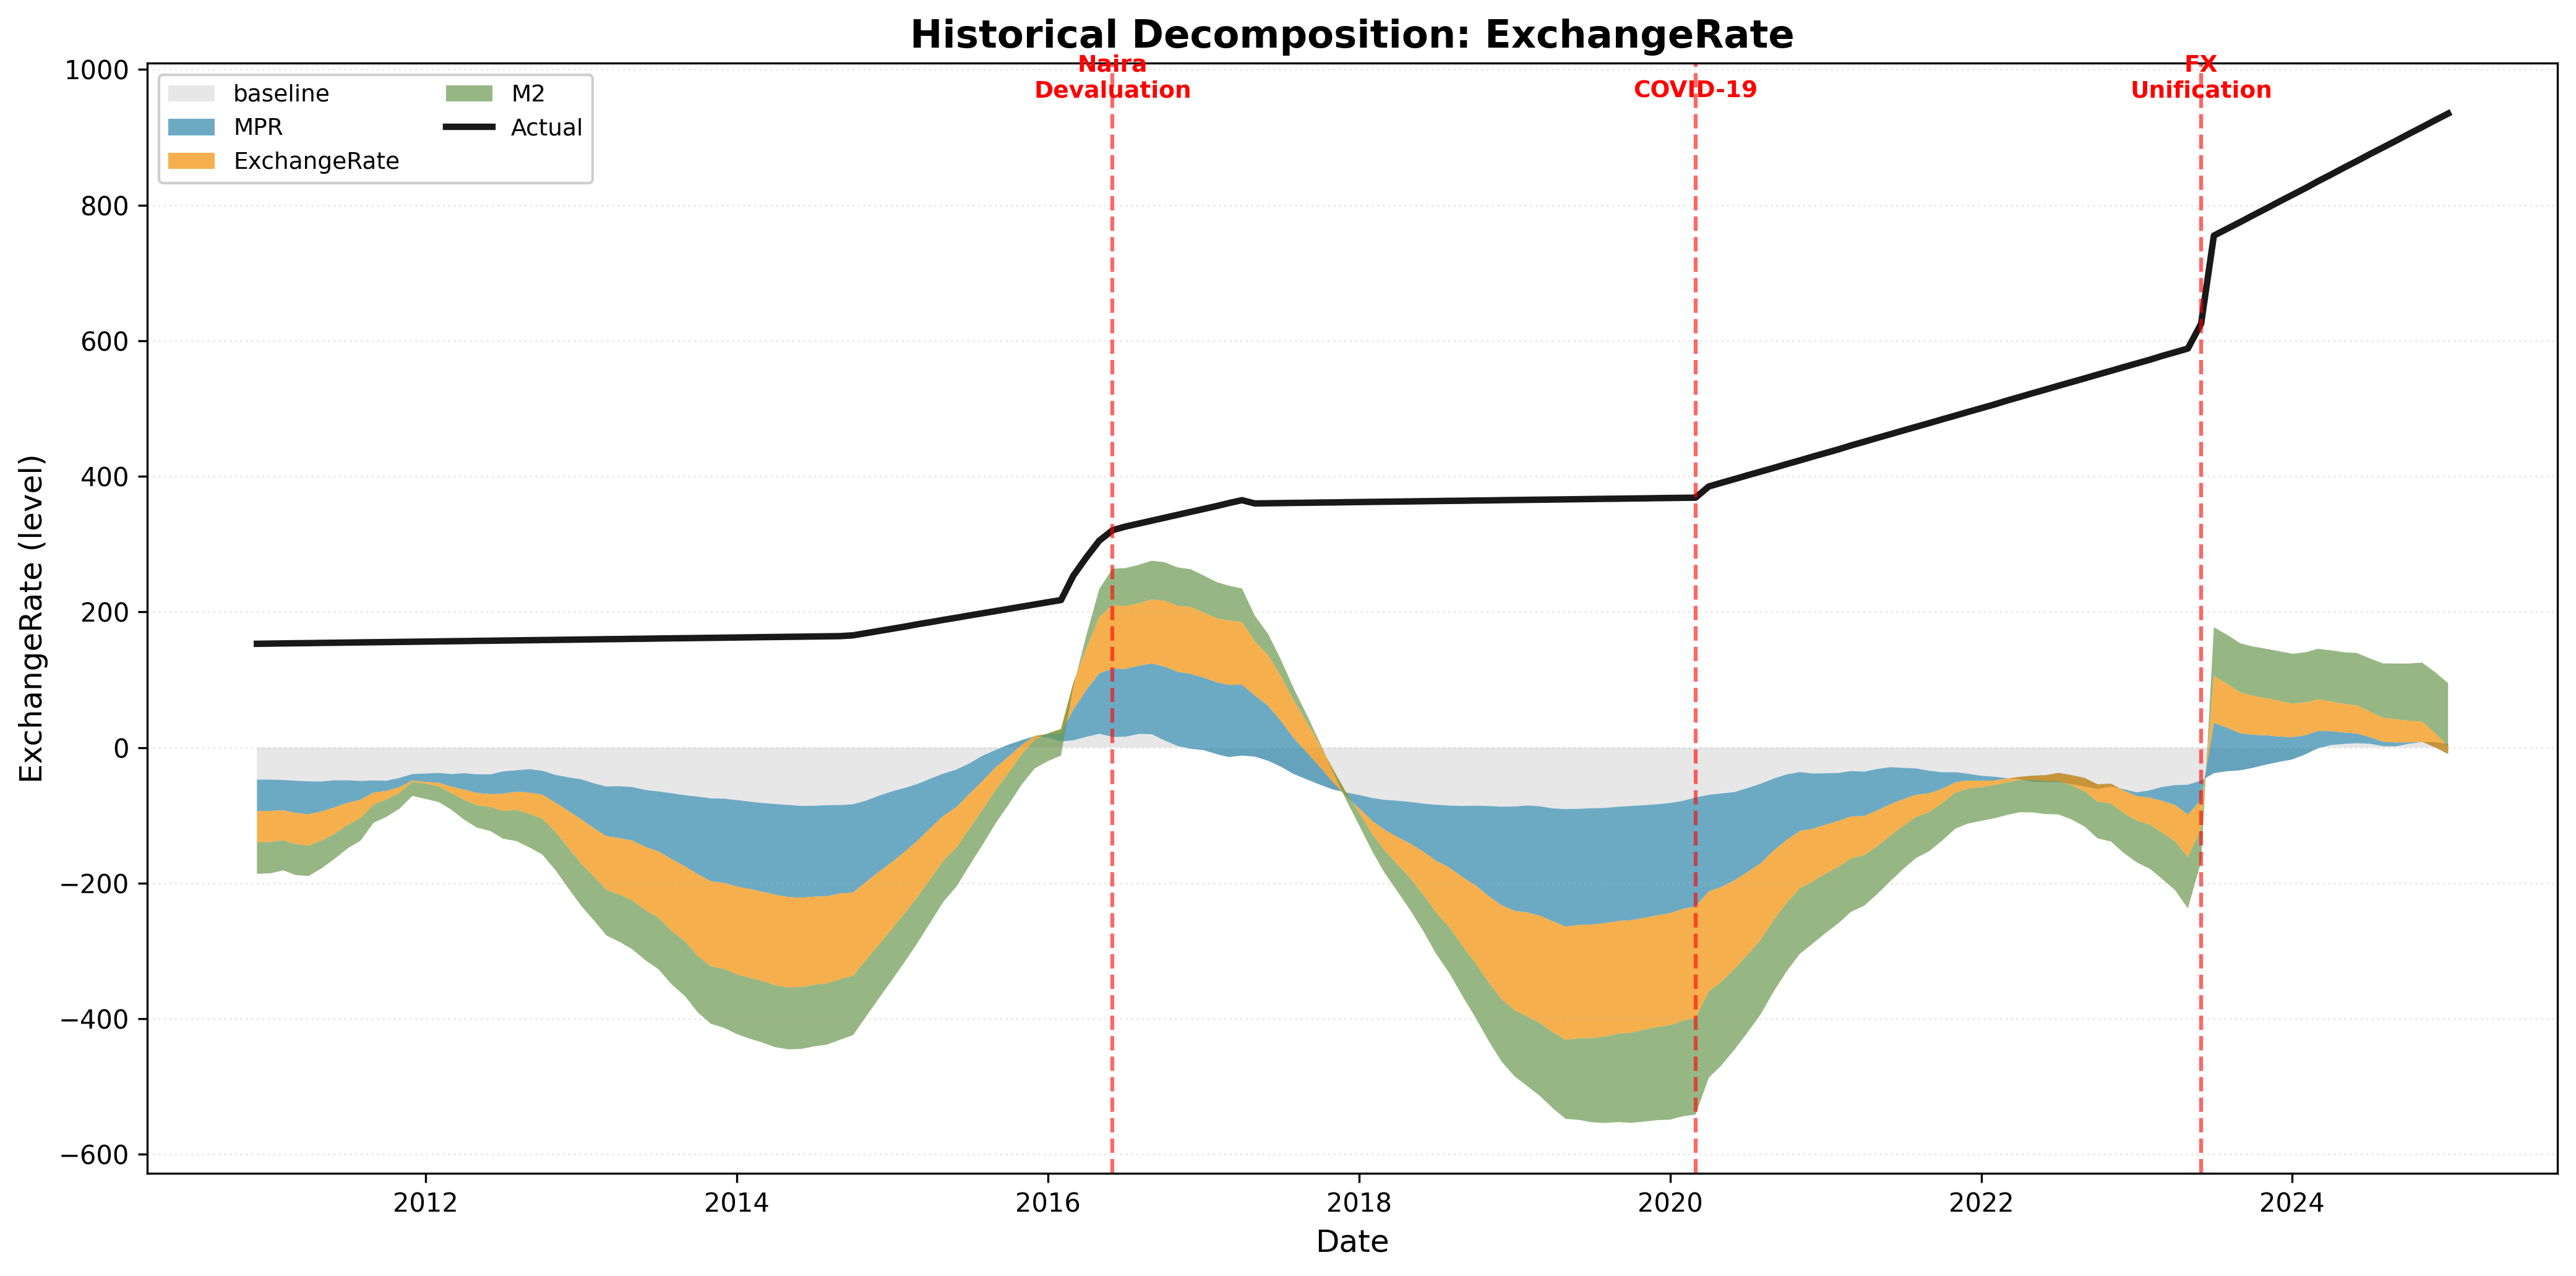

Data behind this chart, as committed beside it:
date, MPR, ExchangeRate, M2, Inflation, baseline, actual
2010-12-01, -3.968989445074455e-06, 0.9205, 0.0, 0.0, -47.24, 153.0
2011-01-01, 0.01174, 1.038, 0.2035, -0.1267, -47.24, 153.3
2011-02-01, -0.6089, 3.09, 0.3637, 0.1887, -47.24, 153.5
2011-03-01, -1.695, 1.467, 1.672, 0.117, -47.24, 153.8
2011-04-01, -2.633, 1.415, 2.104, 1.425, -47.24, 154.0
2011-05-01, -2.813, 5.684, 1.354, 2.017, -47.24, 154.3
2011-06-01, -1.033, 8.241, 0.9463, 2.138, -47.24, 154.5
2011-07-01, -1.182, 15.05, 0.4972, -1.567, -47.24, 154.8
2011-08-01, -1.982, 21.34, 0.6903, -6.082, -47.24, 155.0
2011-09-01, -1.348, 30.73, 0.256, -9.2, -47.24, 155.3
2011-10-01, -1.794, 34.14, 2.053, -12.7, -47.24, 155.5
2011-11-01, 2.545, 30.96, 5.212, -14.58, -47.24, 155.8
2011-12-01, 8.062, 29.93, 7.267, -18.97, -47.24, 156.0
2012-01-01, 8.971, 25.94, 9.654, -19.81, -47.24, 156.3
2012-02-01, 9.756, 22.97, 9.2, -17.79, -47.24, 156.5
2012-03-01, 8.112, 20.73, 8.853, -14.87, -47.24, 156.8
2012-04-01, 9.389, 13.51, 8.954, -13.77, -47.24, 157.0
2012-05-01, 7.737, 11.97, 9.361, -14.88, -47.24, 157.3
2012-06-01, 7.573, 10.62, 9.956, -16.2, -47.24, 157.5
2012-07-01, 12.11, 2.121, 7.639, -15.56, -47.24, 157.8
2012-08-01, 13.7, 1.973, 4.586, -18.86, -47.24, 158.0
2012-09-01, 15.36, -2.783, 3.035, -17.54, -47.24, 158.3
2012-10-01, 12.96, -0.8872, -0.4079, -17.1, -47.24, 158.5
2012-11-01, 6.908, -0.8258, -1.817, -13.32, -47.24, 158.8
2012-12-01, 3.3, -5.473, -5.139, -4.867, -47.24, 159.0
2013-01-01, 0.3058, -12.39, -6.173, 3.185, -47.24, 159.3
2013-02-01, -5.907, -13.36, -5.446, 7.411, -47.24, 159.5
2013-03-01, -10.19, -16.1, -5.649, 12.04, -47.24, 159.8
2013-04-01, -9.793, -19.62, -6.773, 13.63, -47.24, 160.0
2013-05-01, -11.06, -20.75, -9.532, 16.72, -47.24, 160.3
2013-06-01, -15.45, -21.51, -9.093, 19.31, -47.24, 160.5
2013-07-01, -17.63, -23.5, -9.111, 21.13, -47.24, 160.8
2013-08-01, -20.1, -30.03, -8.784, 27.57, -47.24, 161.0
2013-09-01, -23.11, -34.52, -5.789, 29.9, -47.24, 161.3
2013-10-01, -25.11, -42.28, -5.938, 37.63, -47.24, 161.5
2013-11-01, -27.79, -47.1, -3.309, 40.53, -47.24, 161.8
2013-12-01, -28.13, -48.79, -2.665, 40.09, -47.24, 162.0
2014-01-01, -30.28, -49.96, -1.933, 41.15, -47.24, 162.3
2014-02-01, -32.63, -49.01, -2.35, 41.63, -47.24, 162.5
2014-03-01, -34.55, -49.01, -0.9108, 41.16, -47.24, 162.8
2014-04-01, -36.05, -50.46, 0.08803, 42.51, -47.24, 163.0
2014-05-01, -37.4, -51.28, 2.741, 41.79, -47.24, 163.3
2014-06-01, -38.83, -49.3, 3.608, 40.45, -47.24, 163.5
2014-07-01, -38.65, -48.21, 4.14, 39.14, -47.24, 163.8
2014-08-01, -37.78, -49.23, 5.684, 38.32, -47.24, 164.0
2014-09-01, -37.56, -45.69, 4.356, 36.77, -47.24, 164.3
2014-10-01, -36.35, -46.58, 7.173, 35.59, -47.24, 165.5
2014-11-01, -30.87, -41.54, 4.688, 31.67, -47.24, 168.8
2014-12-01, -23.67, -41.14, 4.895, 27.89, -47.24, 172.0
2015-01-01, -17.22, -39.51, 5.588, 23.19, -47.24, 175.3
2015-02-01, -12.02, -34.25, 3.449, 18.72, -47.24, 178.5
2015-03-01, -6.482, -29.92, 0.473, 15.66, -47.24, 181.8
2015-04-01, 1.489, -27.01, -2.024, 10.81, -47.24, 185.0
2015-05-01, 8.859, -23.95, -3.729, 5.531, -47.24, 188.3
2015-06-01, 14.81, -22.62, -4.713, 2.394, -47.24, 191.5
2015-07-01, 23.94, -21.65, -6.54, -2.835, -47.24, 194.8
2015-08-01, 35.21, -25.05, -5.459, -9.082, -47.24, 198.0
2015-09-01, 43.77, -21.97, -7.96, -15.58, -47.24, 201.3
2015-10-01, 51.55, -22.09, -6.165, -22.73, -47.24, 204.5
2015-11-01, 58.2, -17.99, -6.797, -30.64, -47.24, 207.8
... 110 more rows
